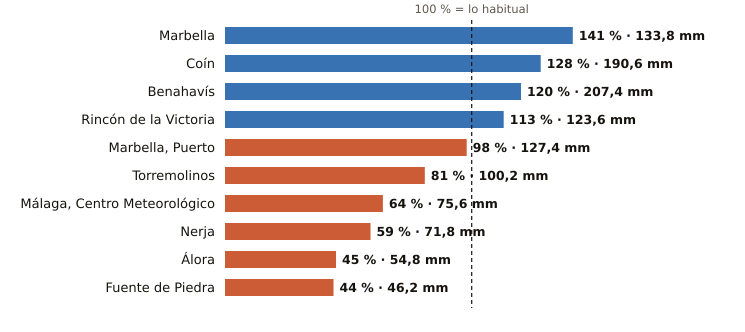

The file beside this chart, header and first rows:
estacion, provincia, indicativo, mm_otono, referencia_mm, pct, periodo_referencia, hasta, hora
Marbella, Málaga, 6083X, 133.8, 95.2, 141, 2009-2024, 2026-11-16, 12
Coín, Málaga, 6143X, 190.6, 148.8, 128, 2003-2025, 2026-11-16, 12
Benahavís, Málaga, 6069X, 207.4, 172.8, 120, 2005-2025, 2026-11-16, 12
Rincón de la Victoria, Málaga, 6175X, 123.6, 109.4, 113, 2006-2025, 2026-11-16, 11
Marbella, Puerto, Málaga, 6076X, 127.4, 129.9, 98, 2003-2025, 2026-11-16, 11
Torremolinos, Málaga, 6088X, 100.2, 124.3, 81, 2008-2025, 2026-11-16, 11
Málaga, Centro Meteorológico, Málaga, 6156X, 75.6, 118.4, 64, 1991-2020, 2026-11-16, 12
Nerja, Málaga, 6213X, 71.8, 122.2, 59, 2003-2025, 2026-11-16, 11
Álora, Málaga, 6127X, 54.8, 120.6, 45, 2008-2025, 2026-11-16, 11
Fuente de Piedra, Málaga, 6375X, 46.2, 105.3, 44, 2009-2025, 2026-11-16, 11
